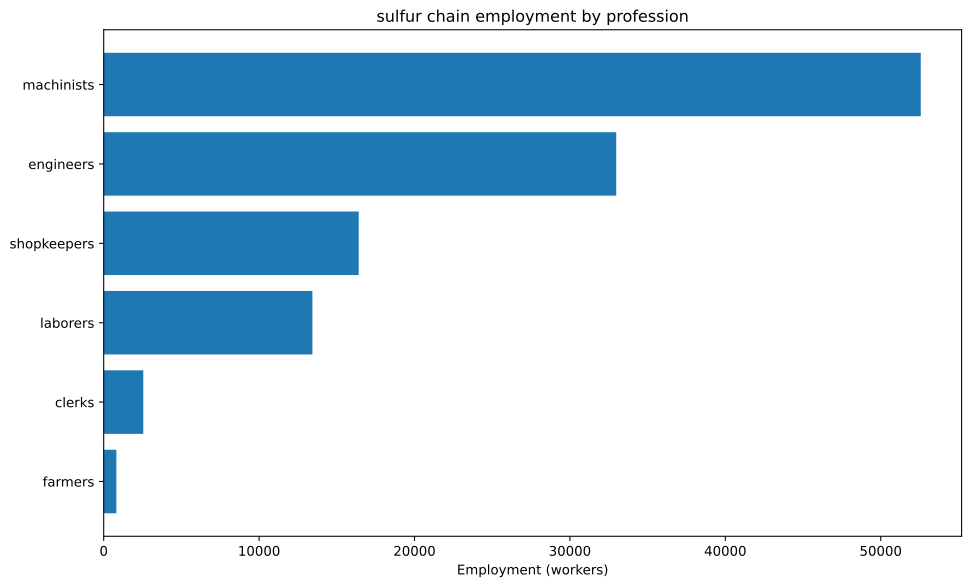

Data behind this chart, as committed beside it:
config, building, profession, employment
building_tooling_workshops+pm_rubber_gri…, building_tooling_workshops, engineers, 1629
building_tooling_workshops+pm_rubber_gri…, building_tooling_workshops, machinists, 3258
building_tooling_workshops+pm_rubber_gri…, building_tooling_workshops, shopkeepers, 1629
building_paper_mills+pm_bleached_paper+p…, building_paper_mills, engineers, 231.4
building_paper_mills+pm_bleached_paper+p…, building_paper_mills, laborers, 462.8
building_paper_mills+pm_bleached_paper+p…, building_paper_mills, machinists, 462.8
building_paper_mills+pm_bleached_paper+p…, building_paper_mills, shopkeepers, 231.4
building_chemical_plants+pm_nitrogen_fix…, building_chemical_plants, engineers, 591.5
building_chemical_plants+pm_nitrogen_fix…, building_chemical_plants, laborers, 394.3
building_chemical_plants+pm_nitrogen_fix…, building_chemical_plants, machinists, 788.7
building_chemical_plants+pm_nitrogen_fix…, building_chemical_plants, shopkeepers, 197.2
building_explosives_factory+pm_brine_ele…, building_explosives_factory, engineers, 2314
building_explosives_factory+pm_brine_ele…, building_explosives_factory, laborers, 1543
building_explosives_factory+pm_brine_ele…, building_explosives_factory, machinists, 1543
building_explosives_factory+pm_brine_ele…, building_explosives_factory, shopkeepers, 771.3
building_synthetics_plants+pm_dye_produc…, building_synthetics_plants, engineers, 115.7
building_synthetics_plants+pm_dye_produc…, building_synthetics_plants, laborers, 57.85
building_synthetics_plants+pm_dye_produc…, building_synthetics_plants, machinists, 86.77
building_synthetics_plants+pm_dye_produc…, building_synthetics_plants, shopkeepers, 28.92
building_steel_mills+pm_electric_arc_pro…, building_steel_mills, engineers, 918.8
building_steel_mills+pm_electric_arc_pro…, building_steel_mills, machinists, 1378
building_steel_mills+pm_electric_arc_pro…, building_steel_mills, shopkeepers, 459.4
building_motor_industry+pm_diesel_engine…, building_motor_industry, engineers, 897
building_motor_industry+pm_diesel_engine…, building_motor_industry, machinists, 598
building_motor_industry+pm_diesel_engine…, building_motor_industry, shopkeepers, 299
building_coal_mine+pm_diesel_pump_buildi…, building_coal_mine, engineers, 1155
building_coal_mine+pm_diesel_pump_buildi…, building_coal_mine, laborers, 288.7
building_coal_mine+pm_diesel_pump_buildi…, building_coal_mine, machinists, 1732
building_coal_mine+pm_diesel_pump_buildi…, building_coal_mine, shopkeepers, 577.3
building_iron_mine+pm_diesel_pump_buildi…, building_iron_mine, engineers, 1152
building_iron_mine+pm_diesel_pump_buildi…, building_iron_mine, laborers, 288.1
building_iron_mine+pm_diesel_pump_buildi…, building_iron_mine, machinists, 1729
building_iron_mine+pm_diesel_pump_buildi…, building_iron_mine, shopkeepers, 576.2
building_sulfur_mine+pm_diesel_pump_buil…, building_sulfur_mine, engineers, 20833
building_sulfur_mine+pm_diesel_pump_buil…, building_sulfur_mine, laborers, 5208
building_sulfur_mine+pm_diesel_pump_buil…, building_sulfur_mine, machinists, 31249
building_sulfur_mine+pm_diesel_pump_buil…, building_sulfur_mine, shopkeepers, 10416
building_power_plant+pm_oil-fired_plant, building_power_plant, engineers, 731.7
building_power_plant+pm_oil-fired_plant, building_power_plant, laborers, 1045
building_power_plant+pm_oil-fired_plant, building_power_plant, machinists, 783.9
building_logging_camp+pm_electric_saw_mi…, building_logging_camp, engineers, 104.1
building_logging_camp+pm_electric_saw_mi…, building_logging_camp, machinists, 138.8
building_logging_camp+pm_electric_saw_mi…, building_logging_camp, shopkeepers, 69.42
building_rubber_plantation+automatic_irr…, building_rubber_plantation, farmers, 814.5
building_rubber_plantation+automatic_irr…, building_rubber_plantation, laborers, 1086
building_rubber_plantation+automatic_irr…, building_rubber_plantation, machinists, 271.5
building_oil_rig+pm_combustion_derricks+…, building_oil_rig, engineers, 2309
building_oil_rig+pm_combustion_derricks+…, building_oil_rig, machinists, 3463
building_oil_rig+pm_combustion_derricks+…, building_oil_rig, shopkeepers, 1154
building_railway+pm_diesel_trains_princi…, building_railway, clerks, 2547
building_railway+pm_diesel_trains_princi…, building_railway, laborers, 3056
building_railway+pm_diesel_trains_princi…, building_railway, machinists, 5093
